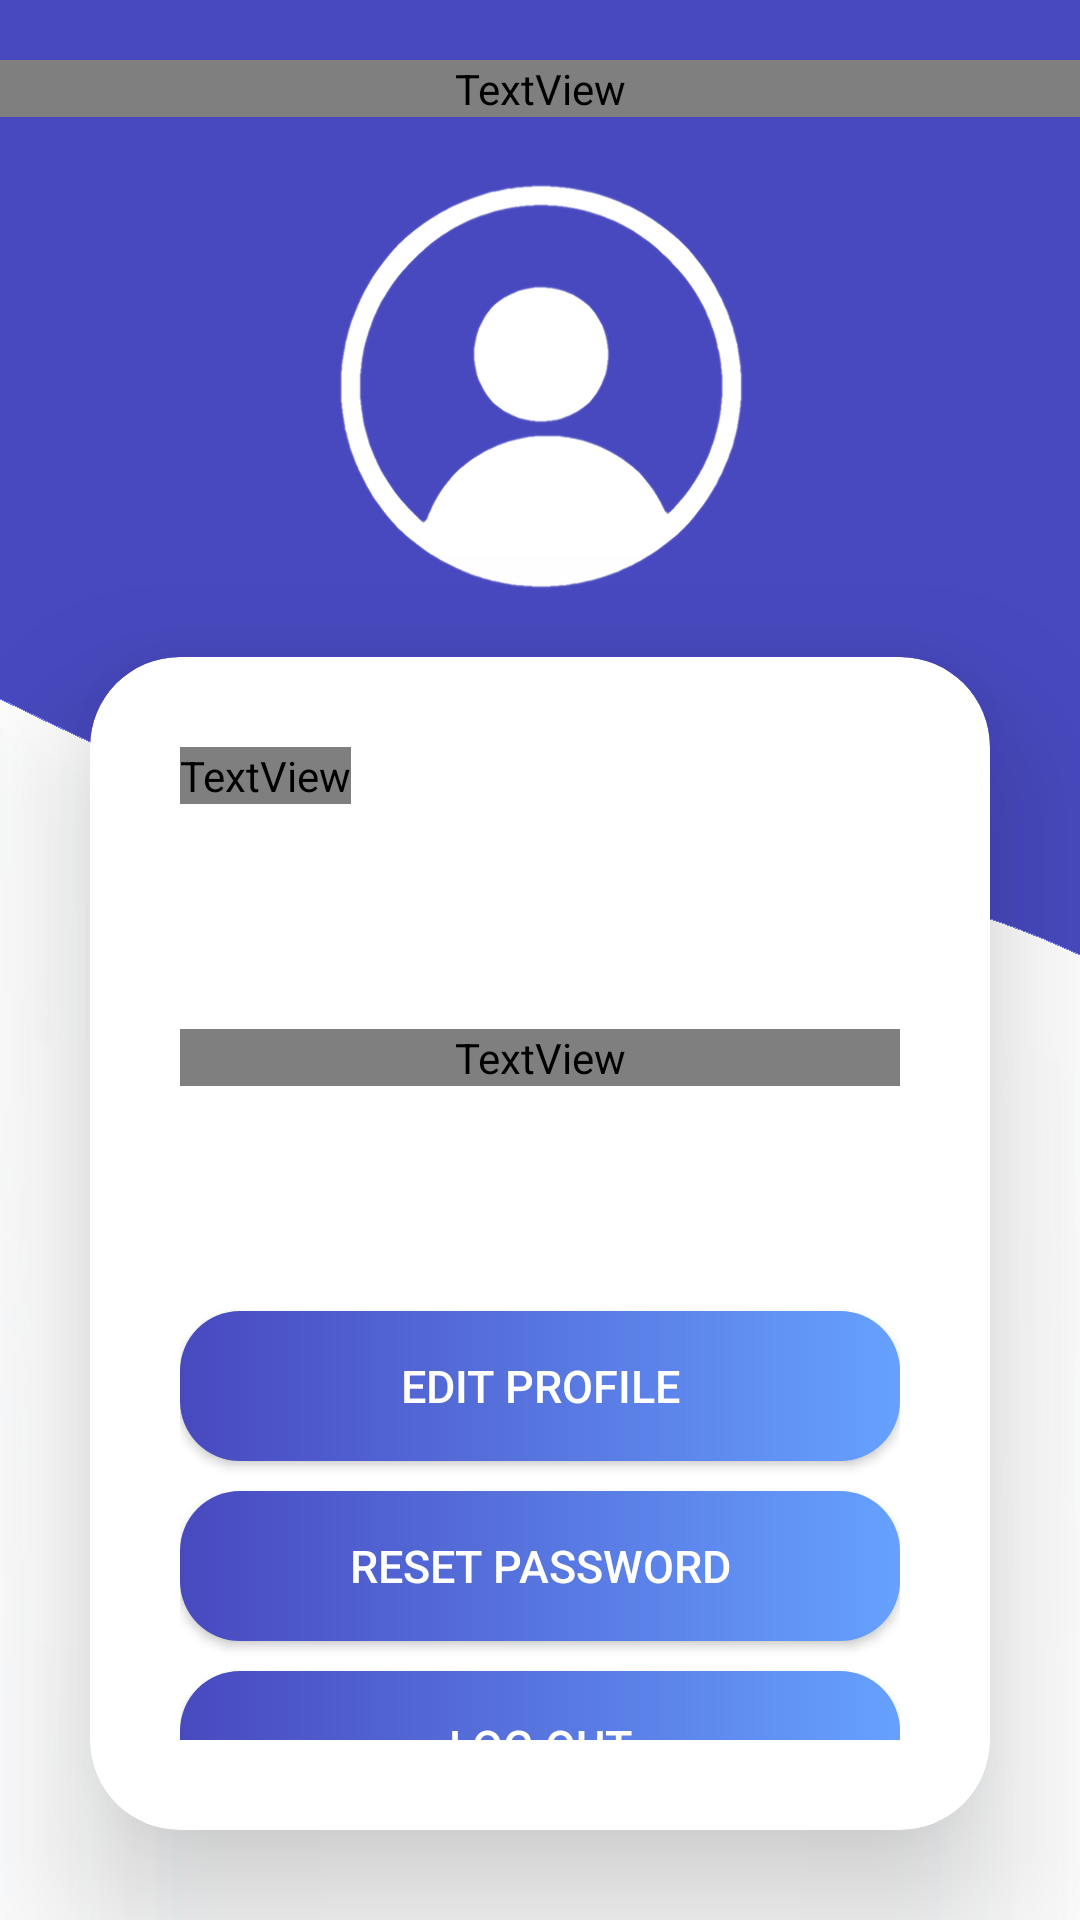

Layout XML and referenced resources for this Android screen:
<!-- AndroidManifest.xml: application theme Theme.BankBoost -->
<!-- res/layout/fragment_profile.xml -->
<?xml version="1.0" encoding="utf-8"?>
<RelativeLayout xmlns:android="http://schemas.android.com/apk/res/android"
    xmlns:app="http://schemas.android.com/apk/res-auto"
    xmlns:card_view="http://schemas.android.com/apk/res-auto"
    xmlns:tools="http://schemas.android.com/tools"
    android:layout_width="match_parent"
    android:layout_height="match_parent"
    android:background="@drawable/screen3img"
    android:orientation="vertical"
    android:id="@+id/profileFragmentContainer"
    tools:context=".ProfileFragment">

    <TextView
        android:id="@+id/profileTitle"
        android:layout_width="match_parent"
        android:layout_height="wrap_content"
        android:fontFamily="@font/aclonica"
        android:gravity="center"
        android:text="Profile"
        android:layout_marginTop="20dp"
        android:textAlignment="center"
        android:textColor="@color/white"
        android:textSize="30dp"
        android:textStyle="bold" />

    <ImageView
        android:id="@+id/profileImage"
        android:layout_width="220dp"
        android:layout_height="140dp"
        android:layout_below="@id/profileTitle"
        android:layout_centerInParent="true"
        android:layout_marginTop="20dp"
        card_view:srcCompat="@drawable/profileimg" />

    <androidx.cardview.widget.CardView
        android:layout_width="match_parent"
        android:layout_height="wrap_content"
        android:layout_below="@id/profileImage"
        android:layout_marginTop="20dp"
        android:layout_marginLeft="30dp"
        android:layout_marginRight="30dp"
        android:layout_marginBottom="30dp"
        app:cardCornerRadius="30dp"
        app:cardElevation="30dp">

        <LinearLayout
            android:layout_width="match_parent"
            android:layout_height="wrap_content"
            android:orientation="vertical"
            android:padding="30dp">

            <TextView
                android:id="@+id/profileEmail"
                android:layout_width="wrap_content"
                android:layout_height="match_parent"
                android:fontFamily="@font/aclonica"
                android:gravity="left"
                android:text="Email Address"
                android:textColor="@color/blue"
                android:textSize="15dp"
                android:textStyle="bold" />

            <EditText
                android:id="@+id/emailText"
                android:layout_width="match_parent"
                android:layout_height="50dp"
                android:layout_marginTop="5dp"
                android:background="@drawable/custom_edittext"
                android:drawablePadding="10dp"
                android:inputType="textEmailAddress"
                android:padding="10dp"
                android:textColor="@color/black"
                android:textColorHint="@color/gray"
                android:textSize="16dp" />

            <TextView
                android:id="@+id/profileUsername"
                android:layout_width="match_parent"
                android:layout_height="wrap_content"
                android:layout_marginTop="20dp"
                android:fontFamily="@font/aclonica"
                android:gravity="left"
                android:text="Username"
                android:textColor="@color/blue"
                android:textSize="15dp"
                android:textStyle="bold" />

            <EditText
                android:id="@+id/usernameText"
                android:layout_width="match_parent"
                android:layout_height="50dp"
                android:layout_below="@id/profileUsername"
                android:layout_marginTop="5dp"
                android:background="@drawable/custom_edittext"
                android:drawablePadding="10dp"
                android:inputType="textEmailAddress"
                android:padding="10dp"
                android:textColor="@color/black"
                android:textColorHint="@color/gray"
                android:textSize="16dp" />

            <androidx.appcompat.widget.AppCompatButton
                android:id="@+id/btnEdit"
                android:layout_width="match_parent"
                android:layout_height="50dp"
                android:layout_marginTop="20dp"
                android:background="@drawable/button_edit"
                android:text="Edit Profile"
                android:textColor="@color/white"
                android:textSize="15dp" />

            <androidx.appcompat.widget.AppCompatButton
                android:id="@+id/btnReset"
                android:layout_width="match_parent"
                android:layout_height="50dp"
                android:layout_marginTop="10dp"
                android:background="@drawable/button_edit"
                android:text="Reset Password"
                android:textColor="@color/white"
                android:textSize="15dp" />

            <androidx.appcompat.widget.AppCompatButton
                android:id="@+id/btnLogout"
                android:layout_width="match_parent"
                android:layout_height="50dp"
                android:layout_marginTop="10dp"
                android:background="@drawable/button_edit"
                android:text="Log Out"
                android:textColor="@color/white"
                android:textSize="15dp" />

            <androidx.appcompat.widget.AppCompatButton
                android:id="@+id/btnDeleteProfile"
                android:layout_width="match_parent"
                android:layout_height="50dp"
                android:layout_marginTop="10dp"
                android:background="@drawable/button_edit"
                android:text="Delete Account"
                android:textColor="@color/white"
                android:textSize="15dp" />
        </LinearLayout>
    </androidx.cardview.widget.CardView>

</RelativeLayout>
<!-- resources referenced by this layout -->
<resources>
  <color name="black">#FF000000</color>
  <color name="blue">#4849BF</color>
  <color name="gray">#404345</color>
  <color name="white">#FFFFFFFF</color>
  <!-- drawable button_edit (drawable) -->
  <?xml version="1.0" encoding="utf-8"?>
  <ripple xmlns:android="http://schemas.android.com/apk/res/android"
      android:color="#66a1ff">
      <item>
          <shape android:shape="rectangle">
              <gradient
                  android:startColor="@color/blue"
                  android:endColor="#66a1ff" />
              <corners android:radius="20dp" />
          </shape>
      </item>
  </ripple>
  <!-- drawable profileimg: png bitmap (drawable, 57664 bytes) -->
  <!-- drawable screen3img: png bitmap (drawable, 36025 bytes) -->
  <style name="Theme.BankBoost" parent="Theme.MaterialComponents.DayNight.DarkActionBar">
          
          <item name="colorPrimary">@color/blue</item>
          <item name="colorPrimaryVariant">@color/blue</item>
          <item name="colorOnPrimary">@color/white</item>
          
          <item name="colorSecondary">@color/teal_200</item>
          <item name="colorSecondaryVariant">@color/teal_700</item>
          <item name="colorOnSecondary">@color/black</item>
          
          <item name="android:statusBarColor">?attr/colorPrimaryVariant</item>
          
      </style>
  <color name="teal_200">#FF03DAC5</color>
  <color name="teal_700">#FF018786</color>
</resources>
